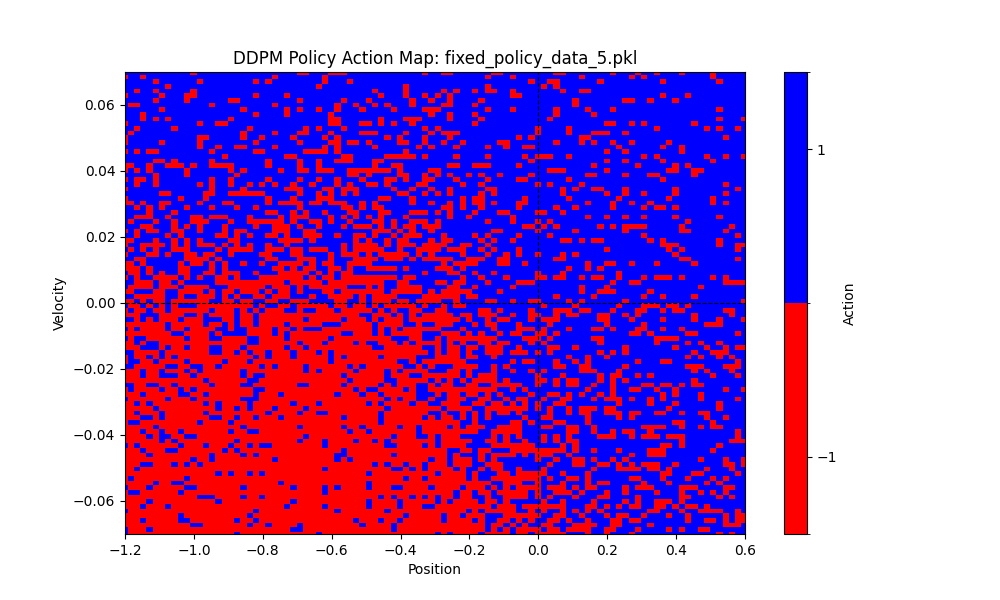

Values plotted in this chart, from the file beside it:
episode, step, position, velocity, action
1, 1, -0.5684, -0.001174, -1.0
1, 2, -0.5707, -0.002339, -1.0
1, 3, -0.5742, -0.003487, -1.0
1, 4, -0.5788, -0.004609, -1.0
1, 5, -0.5845, -0.005697, -1.0
1, 6, -0.5912, -0.006743, -1.0
1, 7, -0.599, -0.007739, -1.0
1, 8, -0.6077, -0.008679, -1.0
1, 9, -0.6172, -0.009555, -1.0
1, 10, -0.6276, -0.01036, -1.0
1, 11, -0.6387, -0.01109, -1.0
1, 12, -0.6504, -0.01175, -1.0
1, 13, -0.6627, -0.01232, -1.0
1, 14, -0.6755, -0.01281, -1.0
1, 15, -0.6887, -0.01321, -1.0
1, 16, -0.7023, -0.01352, -1.0
1, 17, -0.716, -0.01374, -1.0
1, 18, -0.7299, -0.01388, -1.0
1, 19, -0.7438, -0.01393, -1.0
1, 20, -0.7577, -0.01389, -1.0
1, 21, -0.7715, -0.01378, -1.0
1, 22, -0.7851, -0.01359, -1.0
1, 23, -0.7984, -0.01332, -1.0
1, 24, -0.8114, -0.01298, -1.0
1, 25, -0.824, -0.01258, -1.0
1, 26, -0.8361, -0.01212, -1.0
1, 27, -0.8477, -0.01161, -1.0
1, 28, -0.8587, -0.01104, -1.0
1, 29, -0.8692, -0.01043, -1.0
1, 30, -0.8789, -0.009781, -1.0
1, 31, -0.888, -0.009092, -1.0
1, 32, -0.8964, -0.008372, -1.0
1, 33, -0.904, -0.007624, -1.0
1, 34, -0.9109, -0.006851, -1.0
1, 35, -0.9169, -0.006057, -1.0
1, 36, -0.9222, -0.005245, -1.0
1, 37, -0.9266, -0.004419, -1.0
1, 38, -0.9302, -0.003581, -1.0
1, 39, -0.9329, -0.002733, -1.0
1, 40, -0.9348, -0.001879, -1.0
1, 41, -0.9358, -0.00102, -1.0
1, 42, -0.936, -0.0001578, -1.0
1, 43, -0.9353, 0.0007043, -1.0
1, 44, -0.9307, 0.004565, 1.0
1, 45, -0.9223, 0.008414, 1.0
1, 46, -0.9101, 0.01224, 1.0
1, 47, -0.894, 0.01603, 1.0
1, 48, -0.8742, 0.01977, 1.0
1, 49, -0.8508, 0.02344, 1.0
1, 50, -0.8238, 0.02702, 1.0
1, 51, -0.7933, 0.03048, 1.0
1, 52, -0.7595, 0.03379, 1.0
1, 53, -0.7226, 0.03692, 1.0
1, 54, -0.6828, 0.03982, 1.0
1, 55, -0.6403, 0.04247, 1.0
1, 56, -0.5955, 0.04483, 1.0
1, 57, -0.5486, 0.04686, 1.0
1, 58, -0.5001, 0.04855, 1.0
1, 59, -0.4502, 0.04987, 1.0
1, 60, -0.3994, 0.05083, 1.0
... 339 more rows
